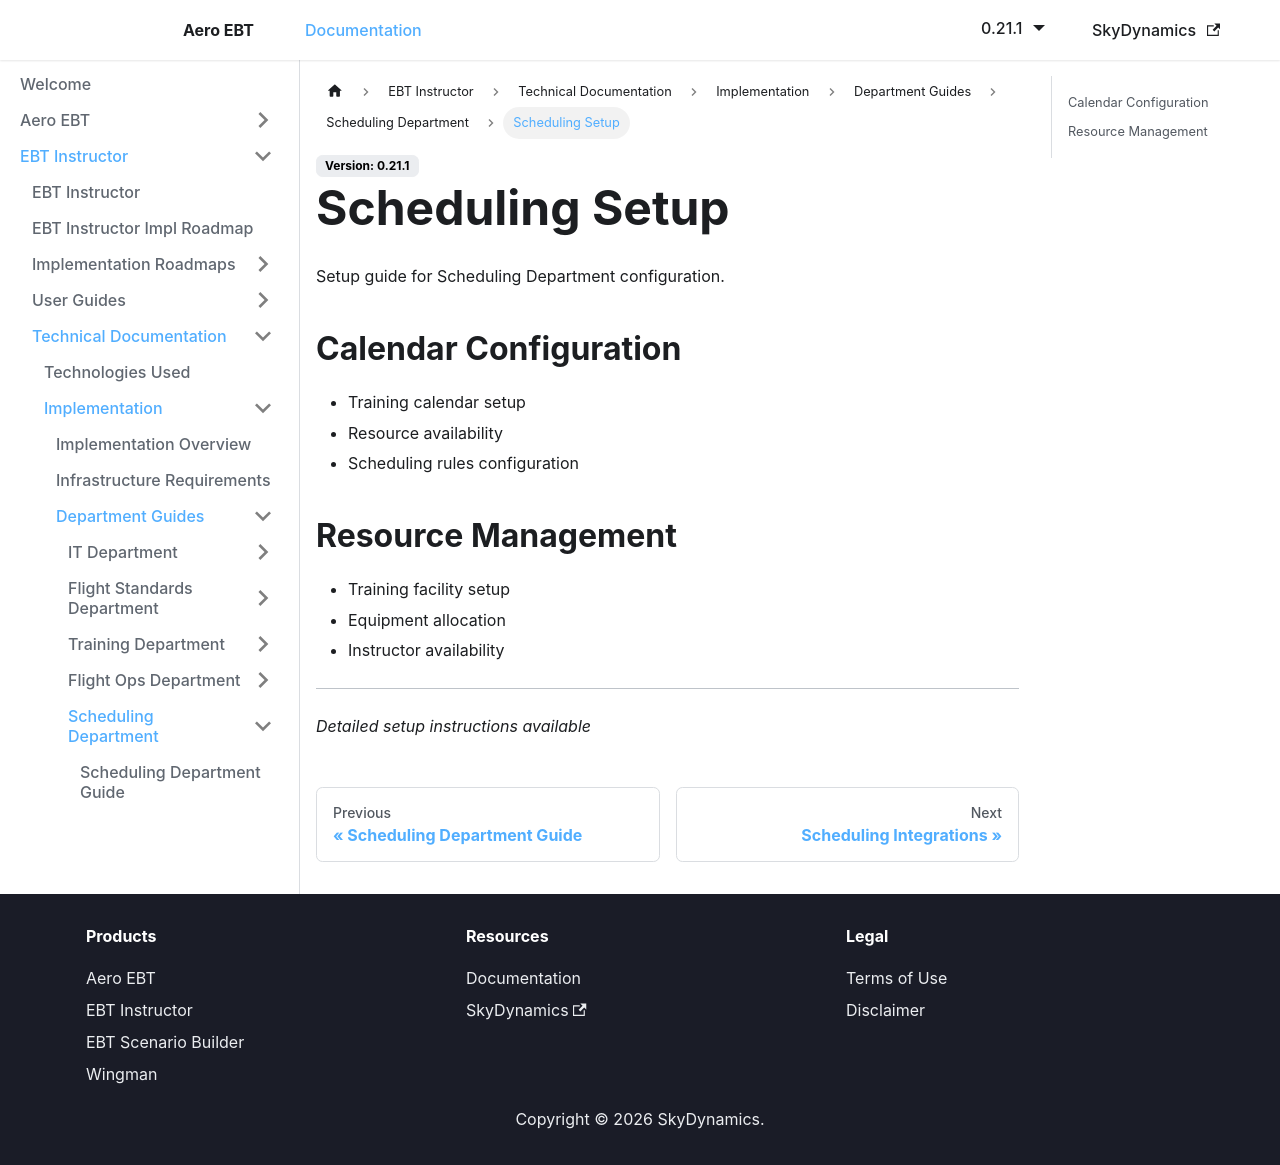

repository: lidakis/AeroEBT_Documentation · page: docs/ebt-instructor/technical/implementation/scheduling/setup/index.html · generator: docusaurus

---
sidebar_position: 2
---

# Scheduling Setup

Setup guide for Scheduling Department configuration.

## Calendar Configuration
- Training calendar setup
- Resource availability
- Scheduling rules configuration

## Resource Management
- Training facility setup
- Equipment allocation
- Instructor availability

---

*Detailed setup instructions available*
